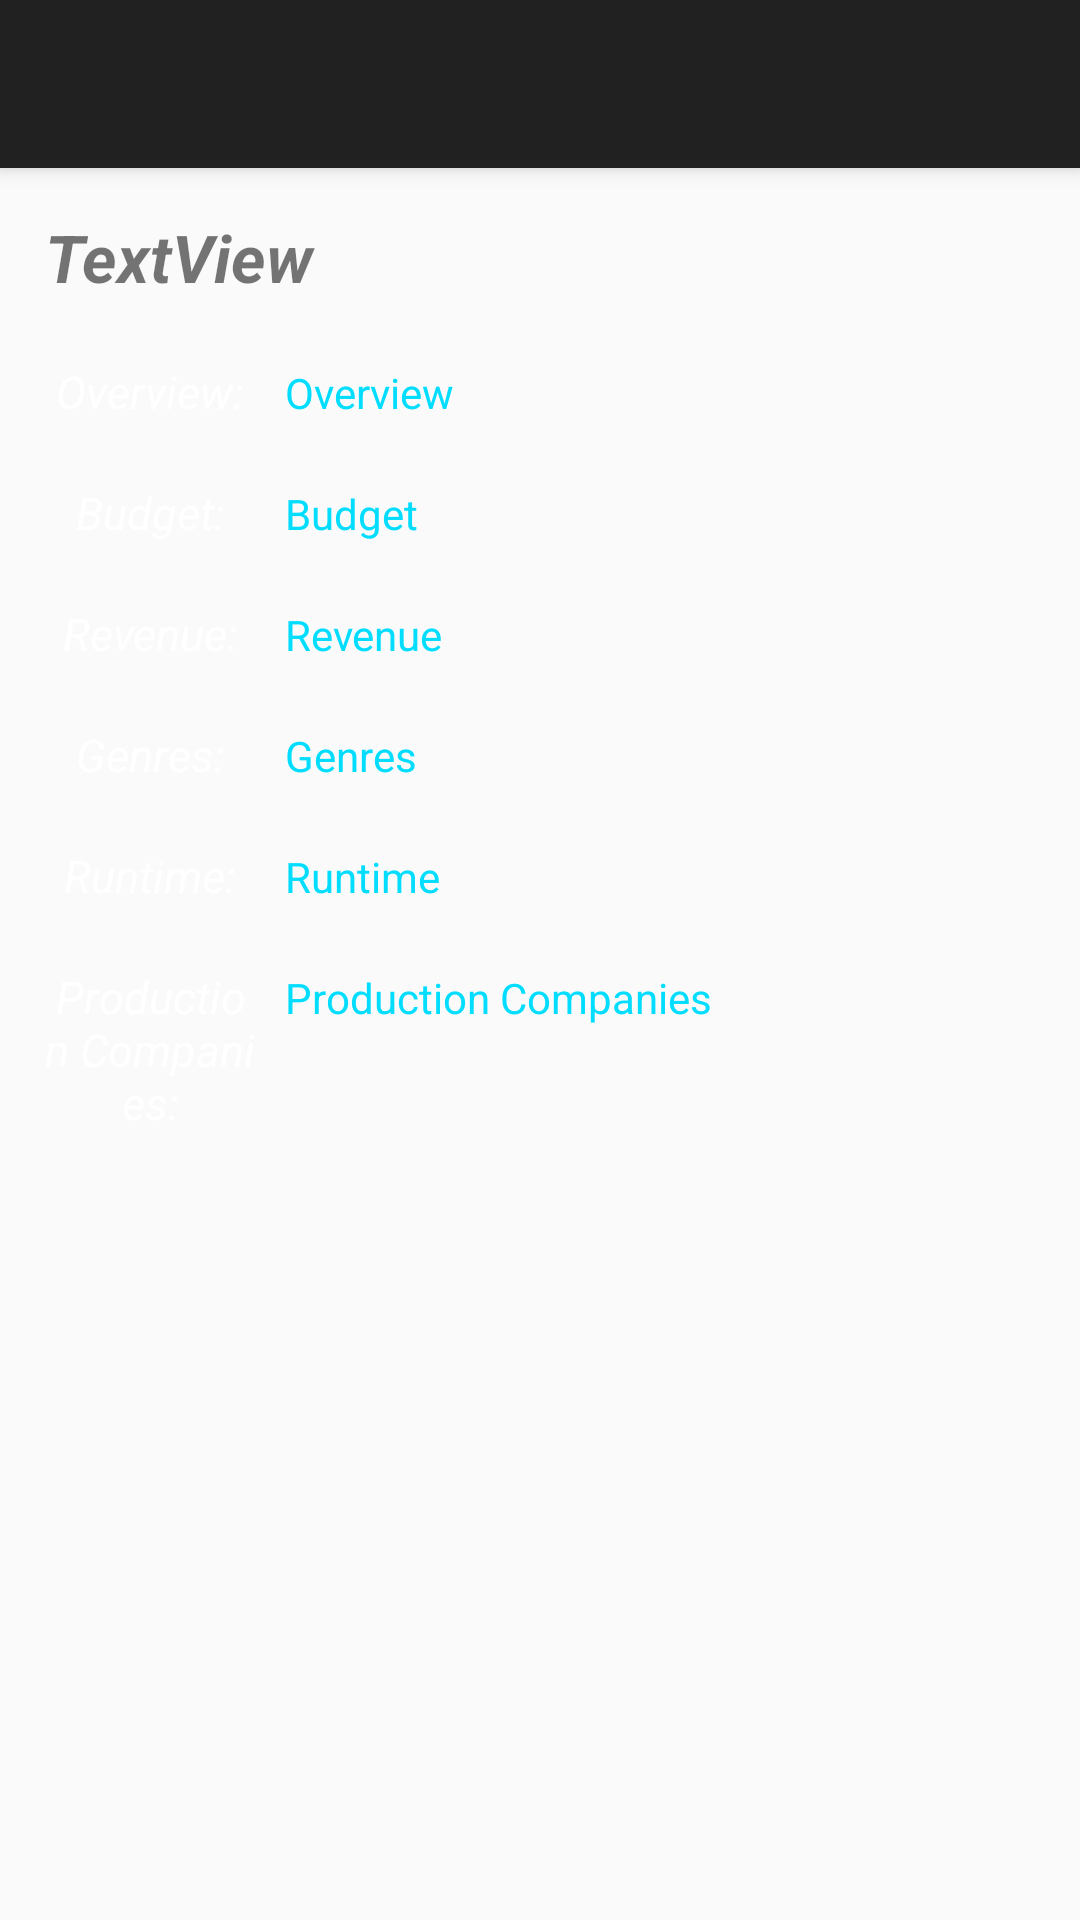

Reconstruct the res/layout file that produces this screen, plus the resources it refers to.
<!-- AndroidManifest.xml: application theme AppTheme -->
<!-- res/layout/activity_ms.xml -->
<?xml version="1.0" encoding="utf-8"?>
<android.support.design.widget.CoordinatorLayout
    xmlns:android="http://schemas.android.com/apk/res/android"
    xmlns:app="http://schemas.android.com/apk/res-auto"
    xmlns:tools="http://schemas.android.com/tools"
    android:id="@+id/coordiator_layout_details"
    android:layout_width="match_parent"
    android:layout_height="match_parent"
    android:fitsSystemWindows="true">

    <android.support.design.widget.AppBarLayout
        android:id="@+id/app_bar_details"
        android:layout_width="match_parent"
        android:layout_height="wrap_content"
        android:theme="@style/Theme.AppCompat.DayNight.DarkActionBar"
        android:fitsSystemWindows="true">

        <android.support.design.widget.CollapsingToolbarLayout
            android:id="@+id/collapsing_toolbar"
            android:layout_width="match_parent"
            android:layout_height="match_parent"
            app:layout_scrollFlags="scroll|exitUntilCollapsed"
            app:contentScrim="?attr/colorPrimary"
            app:expandedTitleMarginStart="48dp"
            app:expandedTitleMarginEnd="64dp"
            android:fitsSystemWindows="true"
            app:expandedTitleTextAppearance="@style/TransparentText">

            <ImageView
                android:id="@+id/img_sm_details"
                android:layout_width="match_parent"
                android:layout_height="match_parent"
                android:scaleType="fitXY"
                android:fitsSystemWindows="true"
                app:layout_collapseMode="parallax"
                app:srcCompat="@mipmap/ic_launcher"
                android:clickable="true" />

            <android.support.v7.widget.Toolbar
                android:id="@+id/toolbar_details"
                android:layout_width="match_parent"
                android:layout_height="?attr/actionBarSize"
                app:layout_collapseMode="pin">

            </android.support.v7.widget.Toolbar>

        </android.support.design.widget.CollapsingToolbarLayout>

    </android.support.design.widget.AppBarLayout>

    <android.support.v4.widget.NestedScrollView
        android:id="@+id/nested_scroll_view_ms"
        android:layout_width="match_parent"
        android:layout_height="match_parent"
        app:layout_behavior="@string/appbar_scrolling_view_behavior"
        android:clipToPadding="false"
        android:padding="5dp">

        <LinearLayout
            android:id="@+id/ll_ms"
            android:layout_width="match_parent"
            android:layout_height="match_parent"
            android:orientation="vertical"
            android:layout_margin="5dp"
            android:layout_marginTop="10dp">

            <TextView
                android:text="TextView"
                android:layout_width="match_parent"
                android:layout_height="match_parent"
                android:id="@+id/txt_title_details"
                android:textSize="22sp"
                android:textStyle="normal|bold|italic"
                android:layout_margin="5dp"
                android:layout_marginBottom="15dp" />

            <LinearLayout
                android:layout_width="match_parent"
                android:layout_height="wrap_content"
                android:orientation="horizontal"
                android:layout_marginTop="10dp">

                <TextView
                    android:text="Overview:"
                    android:layout_height="wrap_content"
                    android:id="@+id/textView"
                    android:layout_width="70dp"
                    android:textStyle="normal|italic"
                    android:textSize="15sp"
                    android:gravity="center"
                    android:layout_margin="5dp"
                    android:textColorLink="@android:color/white"
                    android:textColor="@android:color/background_light" />

                <TextView
                    android:text="Overview"
                    android:layout_width="match_parent"
                    android:id="@+id/txt_overview_details"
                    android:layout_height="wrap_content"
                    android:layout_margin="5dp"
                    android:textColor="@android:color/holo_blue_bright" />

            </LinearLayout>


            <LinearLayout
                android:layout_width="match_parent"
                android:layout_height="wrap_content"
                android:orientation="horizontal"
                android:layout_marginTop="10dp">

                <TextView
                    android:text="Budget:"
                    android:layout_height="wrap_content"
                    android:id="@+id/textView3"
                    android:layout_width="70dp"
                    android:textStyle="normal|italic"
                    android:textSize="15sp"
                    android:gravity="center"
                    android:layout_margin="5dp"
                    android:textColorLink="@android:color/white"
                    android:textColor="@android:color/background_light" />

                <TextView
                    android:text="Budget"
                    android:layout_width="match_parent"
                    android:layout_height="wrap_content"
                    android:id="@+id/txt_budget_details"
                    android:layout_margin="5dp"
                    android:textColor="@android:color/holo_blue_bright" />


            </LinearLayout>

            <LinearLayout
                android:layout_width="match_parent"
                android:layout_height="wrap_content"
                android:orientation="horizontal"
                android:layout_marginTop="10dp">

                <TextView
                    android:text="Revenue:"
                    android:layout_height="wrap_content"
                    android:id="@+id/textView4"
                    android:layout_width="70dp"
                    android:textStyle="normal|italic"
                    android:textSize="15sp"
                    android:gravity="center"
                    android:layout_margin="5dp"
                    android:textColorLink="@android:color/white"
                    android:textColor="@android:color/background_light" />

                <TextView
                    android:text="Revenue"
                    android:layout_width="match_parent"
                    android:layout_height="wrap_content"
                    android:id="@+id/txt_revenue_details"
                    android:layout_margin="5dp"
                    android:textColor="@android:color/holo_blue_bright" />

            </LinearLayout>


            <LinearLayout
                android:layout_width="match_parent"
                android:layout_height="wrap_content"
                android:orientation="horizontal"
                android:layout_marginTop="10dp">

                <TextView
                    android:text="Genres:"
                    android:layout_height="wrap_content"
                    android:id="@+id/textView2"
                    android:layout_width="70dp"
                    android:textStyle="normal|italic"
                    android:textSize="15sp"
                    android:gravity="center"
                    android:layout_margin="5dp"
                    android:textColorLink="@android:color/white"
                    android:textColor="@android:color/background_light" />

                <TextView
                    android:text="Genres"
                    android:layout_width="match_parent"
                    android:layout_height="wrap_content"
                    android:id="@+id/txt_genres_details"
                    android:layout_margin="5dp"
                    android:textColor="@android:color/holo_blue_bright" />
            </LinearLayout>


            <LinearLayout
                android:layout_width="match_parent"
                android:layout_height="wrap_content"
                android:orientation="horizontal"
                android:layout_marginTop="10dp">

                <TextView
                    android:text="Runtime:"
                    android:layout_height="wrap_content"
                    android:id="@+id/textView5"
                    android:layout_width="70dp"
                    android:textStyle="normal|italic"
                    android:textSize="15sp"
                    android:gravity="center"
                    android:layout_margin="5dp"
                    android:textColorLink="@android:color/white"
                    android:textColor="@android:color/background_light" />

                <TextView
                    android:text="Runtime"
                    android:layout_width="match_parent"
                    android:layout_height="wrap_content"
                    android:id="@+id/txt_runtime_details"
                    android:layout_margin="5dp"
                    android:textColor="@android:color/holo_blue_bright" />

            </LinearLayout>
            <LinearLayout
                android:layout_width="match_parent"
                android:layout_height="wrap_content"
                android:orientation="horizontal"
                android:layout_marginTop="10dp">

                <TextView
                    android:text="Production Companies:"
                    android:layout_height="wrap_content"
                    android:id="@+id/textView6"
                    android:layout_width="70dp"
                    android:textStyle="normal|italic"
                    android:textSize="15sp"
                    android:gravity="center"
                    android:layout_margin="5dp"
                    android:textColorLink="@android:color/white"
                    android:textColor="@android:color/background_light" />

                <TextView
                    android:text="Production Companies"
                    android:layout_width="match_parent"
                    android:layout_height="wrap_content"
                    android:id="@+id/txt_production_companies"
                    android:layout_margin="5dp"
                    android:textColor="@android:color/holo_blue_bright" />

            </LinearLayout>

        </LinearLayout>



    </android.support.v4.widget.NestedScrollView>

    <android.support.design.widget.FloatingActionButton
        android:id="@+id/fab_favorites"
        android:layout_width="wrap_content"
        android:layout_height="wrap_content"
        android:clickable="true"
        app:layout_anchor="@id/app_bar_details"
        app:layout_anchorGravity="bottom|right|end"
        app:srcCompat="@drawable/star"
        tools:ignore="VectorDrawableCompat" />

</android.support.design.widget.CoordinatorLayout>
<!-- resources referenced by this layout -->
<resources>
  <!-- drawable star (drawable) -->
  <?xml version="1.0" encoding="utf-8"?>
  <vector xmlns:android="http://schemas.android.com/apk/res/android"
      android:width="25dp"
      android:height="25dp"
      android:viewportHeight="25"
      android:viewportWidth="25">
  
      <path
          android:fillColor="#d053ed"
          android:pathData="M12,17.27L18.18,21L16.54,
                            13.97L22,9.24L14.81,
                            8.62L12,2L9.19,8.62L2,
                            9.24L7.45,13.97L5.82,
                            21L12,17.27Z" />
  
  </vector>
  <style name="AppTheme" parent="Theme.AppCompat.Light.NoActionBar">
          <item name="colorPrimary">#7c47da</item>
          <item name="colorPrimaryDark">#4b24a7</item>
          <item name="colorAccent">#fff679</item>
      </style>
</resources>
